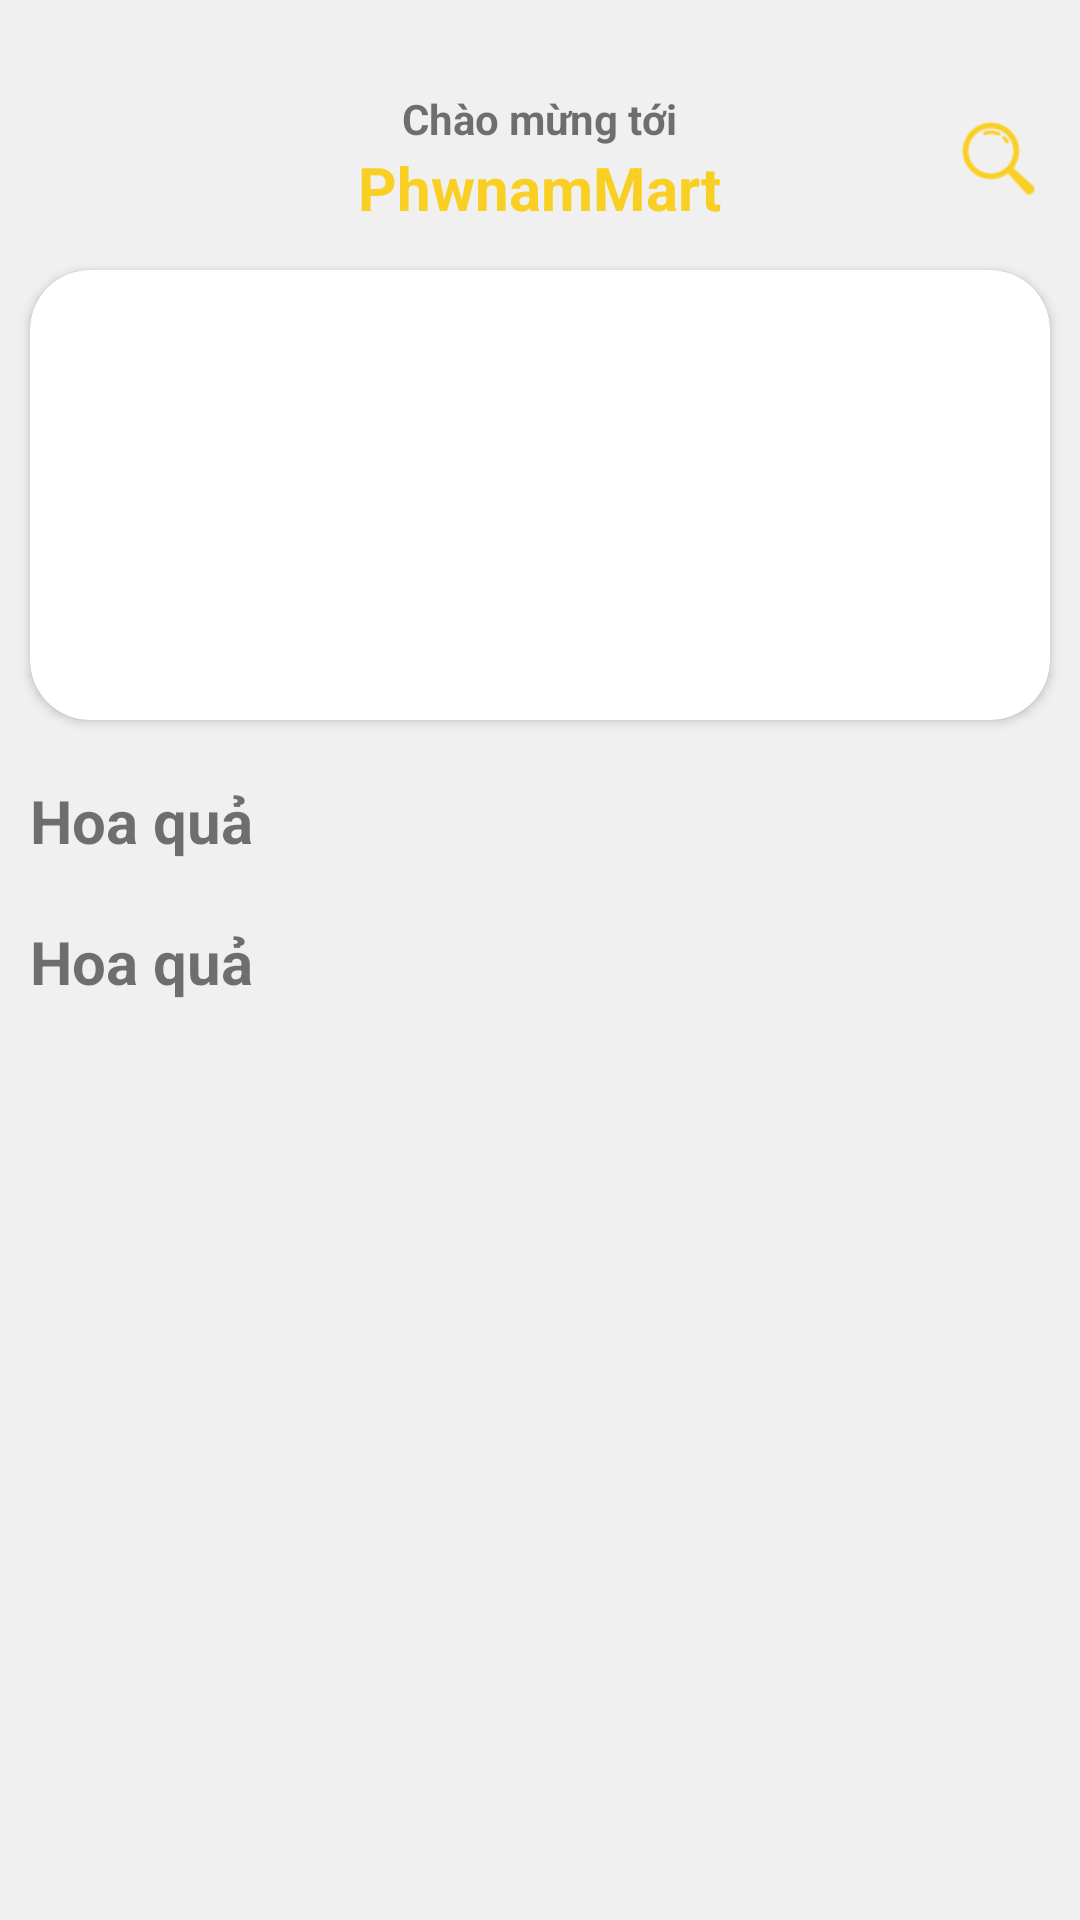

Here is an Android app screen rendered from its layout file. Give the layout XML and the strings, colors and styles it references.
<!-- AndroidManifest.xml: application theme Theme.AppBanHangAndroid -->
<!-- res/layout/fragment_home_screen.xml -->
<?xml version="1.0" encoding="utf-8"?>
<RelativeLayout xmlns:android="http://schemas.android.com/apk/res/android"
    xmlns:app="http://schemas.android.com/apk/res-auto"
    xmlns:tools="http://schemas.android.com/tools"
    android:layout_width="match_parent"
    android:background="#F1F0F0"
    android:layout_height="match_parent">

    
    <LinearLayout
        android:id="@+id/topLayout"
        android:layout_width="match_parent"
        android:layout_height="wrap_content"
        android:layout_marginTop="20dp"
        android:orientation="horizontal"
        android:padding="10dp">

        <ImageView
            android:id="@+id/btnProfile"
            android:layout_width="35dp"
            android:layout_height="35dp"
            android:layout_marginTop="5dp"
            android:src="@drawable/ic_person"
            app:tint="#FACF23" />

        <LinearLayout
            android:layout_width="0dp"
            android:layout_height="wrap_content"
            android:layout_weight="1"
            android:gravity="center"
            android:orientation="vertical">

            <TextView
                android:layout_width="wrap_content"
                android:layout_height="wrap_content"
                android:text="Chào mừng tới"
                android:textStyle="bold" />

            <TextView
                android:layout_width="wrap_content"
                android:layout_height="wrap_content"
                android:text="PhwnamMart"
                android:textColor="#FACF23"
                android:textSize="20sp"
                android:textStyle="bold" />
        </LinearLayout>

        <ImageView
            android:id="@+id/btnFind"
            android:layout_width="35dp"
            android:layout_height="35dp"
            android:layout_marginTop="5dp"
            android:padding="5dp"
            android:src="@drawable/ic_find"
            app:tint="#FACF23" />

    </LinearLayout>

    
    <ScrollView
        android:layout_width="match_parent"
        android:layout_marginTop="80dp"
        android:layout_height="wrap_content">
        <LinearLayout
            android:layout_width="match_parent"
            android:layout_height="match_parent"
            android:layout_below="@id/topLayout"
            android:orientation="vertical">

            <androidx.cardview.widget.CardView
                android:layout_width="match_parent"
                android:layout_height="150dp"
                android:layout_margin="10dp"
                app:cardCornerRadius="20dp">

                <ImageView
                    android:layout_width="match_parent"
                    android:layout_height="match_parent"
                    android:scaleType="centerCrop"
                    android:src="@drawable/banner" />

            </androidx.cardview.widget.CardView>

            <TextView
                android:layout_width="wrap_content"
                android:layout_height="wrap_content"
                android:text="Hoa quả"
                android:layout_margin="10dp"
                android:textSize="20sp"
                android:textStyle="bold" />

            

            <androidx.recyclerview.widget.RecyclerView
                android:id="@+id/RcvProduct"
                android:layout_width="match_parent"
                android:layout_height="wrap_content"
                android:orientation="horizontal" />


            <TextView
                android:layout_width="wrap_content"
                android:layout_height="wrap_content"
                android:text="Hoa quả"
                android:layout_margin="10dp"
                android:textSize="20sp"
                android:textStyle="bold" />

            <androidx.recyclerview.widget.RecyclerView
                android:id="@+id/RcvProduct1"
                android:layout_width="match_parent"
                android:layout_height="wrap_content"
                android:orientation="horizontal" />

        </LinearLayout>
    </ScrollView>

</RelativeLayout>
<!-- resources referenced by this layout -->
<resources>
  <!-- drawable ic_find: png bitmap (drawable, 2656 bytes) -->
  <style name="Theme.AppBanHangAndroid" parent="Base.Theme.AppBanHangAndroid" />
  <style name="Base.Theme.AppBanHangAndroid" parent="Theme.AppCompat.Light.NoActionBar">
          
          
      </style>
</resources>
